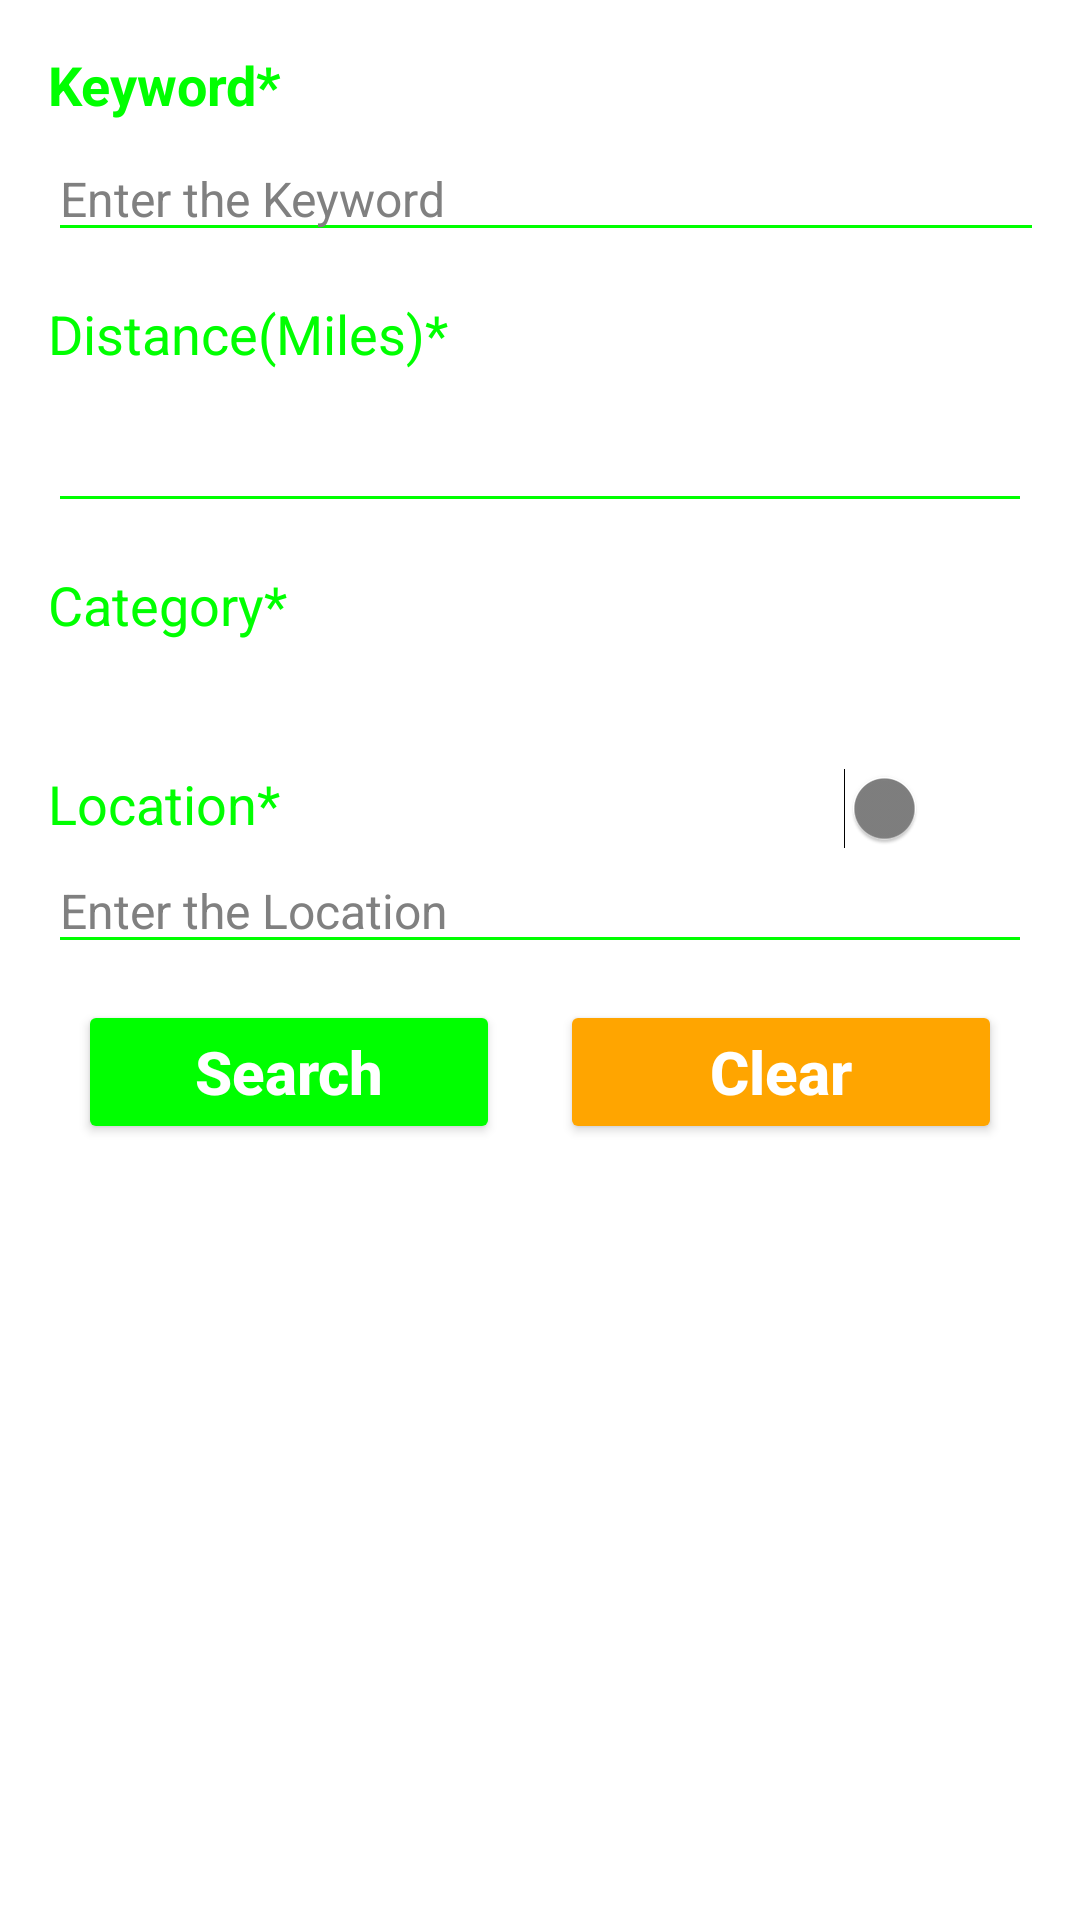

This screen was rendered from an Android layout file. Write that file and the resources it references.
<!-- AndroidManifest.xml: application theme Theme.EventSearch -->
<!-- res/layout/fragment_search_form.xml -->
<?xml version="1.0" encoding="utf-8"?>
<LinearLayout xmlns:android="http://schemas.android.com/apk/res/android" xmlns:app="http://schemas.android.com/apk/res-auto"
    xmlns:tools="http://schemas.android.com/tools"
    android:layout_width="match_parent"
    android:layout_height="wrap_content"
    android:background="@drawable/background_rounded"
    android:orientation="vertical"
    android:padding="16dp"
    android:layout_margin="22dp"
    android:layout_marginBottom="2dp"


    tools:context=".fragments.SearchFormFragment">

        <TextView
            android:layout_width="wrap_content"
            android:layout_height="wrap_content"
            android:text="@string/label_keyword"
            android:textColor="@color/green"
            android:textSize="18sp"
            android:textStyle="bold" />

    <AutoCompleteTextView
        android:id="@+id/autocomplete_keyword"
        android:layout_width="332dp"
        android:layout_height="wrap_content"
        android:backgroundTint="@color/green"
        android:layout_marginTop="5dp"
        android:textColor="@color/white"

        android:hint="@string/enter_the_keyword"
        android:textColorHint="@color/grey"
        android:textSize="16sp"

        />

    <TextView
        android:layout_width="wrap_content"
        android:layout_height="34dp"
        android:text="@string/distance_miles"
        android:textAppearance="?android:attr/textAppearanceLarge"
        android:textColor="@color/green"
        android:textSize="18sp"
        android:layout_marginTop="15dp"
        />

    <EditText
        android:id="@+id/distance"
        android:layout_width="match_parent"
        android:layout_height="wrap_content"
        android:autofillHints="10"
        android:backgroundTint="@color/green"
        android:text="@string/_10"
        android:textColor="@color/white">

    </EditText>

    <TextView
        android:layout_width="wrap_content"
        android:layout_height="wrap_content"
        android:text="@string/category"
        android:textAppearance="?android:attr/textAppearanceLarge"
        android:textSize="18sp"
        android:textColor="@color/green"
        android:layout_marginTop="15dp"/>

    <Spinner
        android:id="@+id/category_spinner"
        android:layout_width="311dp"
        android:layout_height="37dp"
        android:backgroundTint="@color/green"
        android:dropDownWidth="wrap_content"
        android:entries="@array/category_array"
        android:gravity="center_vertical|start"
        android:popupBackground="@color/black"
        android:popupElevation="16dp"
        android:spinnerMode="dropdown"

        />

    <LinearLayout
        android:layout_width="335dp"
        android:layout_height="wrap_content"
        android:orientation="horizontal"
        android:layout_marginTop="5dp"
        >

        <TextView
            android:layout_width="wrap_content"
            android:layout_height="wrap_content"

            android:text="@string/location"
            android:textAppearance="?android:attr/textAppearanceLarge"
            android:textColor="@color/green"
            android:textSize="18sp" />

        <Switch
            android:id="@+id/location_switch"
            android:layout_width="232dp"
            android:layout_height="wrap_content"
            android:layout_marginStart="10dp"

            android:checked="false"
            android:textOff=""
            android:textOn=""
            android:thumbTint="@color/grey"
            android:trackTint="@color/white"
            tools:ignore="UseSwitchCompatOrMaterialXml" />

    </LinearLayout>


    <EditText
        android:id="@+id/location"
        android:layout_width="match_parent"
        android:layout_height="wrap_content"
        android:backgroundTint="@color/green"
        android:hint="@string/enter_the_location"
        android:textColorHint="@color/grey"
        android:textColor="@color/white"
        android:textSize="16sp"
        >
    </EditText>


    <LinearLayout
        android:layout_width="match_parent"
        android:layout_height="wrap_content"
        android:orientation="horizontal"
        android:gravity="center"
        android:textAlignment="center"
        android:layout_marginBottom="-15dp"
        android:layout_marginTop="2dp"
        >
        <Button
            android:id="@+id/search_button"
            android:layout_width="wrap_content"
            android:layout_height="wrap_content"
            android:text="@string/search"
            android:textAllCaps="false"
            android:backgroundTint="@color/green"
            android:textColor="@color/white"
            android:textStyle="bold"
            android:textSize="20sp"
            android:layout_margin="10dp"
            android:layout_gravity="center"
            android:layout_weight="1"
            />

        <Button

            android:backgroundTint="@color/clear_button_color"
            android:layout_width="wrap_content"
            android:layout_height="wrap_content"
            android:text="@string/clear"
            android:textSize="20sp"
            android:paddingHorizontal="50dp"
            android:textAllCaps="false"
            android:textColor="@color/white"
            android:textStyle="bold"
            android:layout_margin="10dp"
            android:id="@+id/clear_btn"


            />


    </LinearLayout>




</LinearLayout>
<!-- resources referenced by this layout -->
<resources>
  <string-array name="category_array">
          <item android:value="">All</item>
          <item android:value="KZFzniwnSyZfZ7v7nJ">Music</item>
          <item android:value="KZFzniwnSyZfZ7v7nE">Sports</item>
          <item android:value="KZFzniwnSyZfZ7v7na">Arts &amp; Theater</item>
          <item android:value="KZFzniwnSyZfZ7v7nn">Film</item>
          <item android:value="KZFzniwnSyZfZ7v7n1">Miscellaneous</item>
      </string-array>
  <color name="black">#FF000000</color>
  <color name="clear_button_color">#FFA500</color>
  <color name="green">#00ff00</color>
  <color name="grey"> #808080</color>
  <color name="white">#FFFFFFFF</color>
  <string name="_10">10</string>
  <string name="category">Category*</string>
  <string name="clear">Clear</string>
  <string name="distance_miles">Distance(Miles)*</string>
  <string name="enter_the_keyword">Enter the Keyword</string>
  <string name="enter_the_location">Enter the Location</string>
  <string name="label_keyword">Keyword*</string>
  <string name="location">Location*</string>
  <string name="search">Search</string>
  <style name="Theme.EventSearch" parent="Theme.AppCompat.Light.NoActionBar">
          
          <item name="colorPrimary">@color/dark_grey</item>
          <item name="colorPrimaryVariant">@color/green</item>
          <item name="colorOnPrimary">@color/green</item>
          
          <item name="colorSecondary">@color/teal_200</item>
          <item name="colorSecondaryVariant">@color/teal_200</item>
          <item name="colorOnSecondary">@color/black</item>
          
          <item name="android:statusBarColor">@color/black</item>
          <item name="android:windowBackground">@drawable/launch_screen</item>
          
          <item name="android:textColorPrimary">@color/white</item> 
      </style>
  <color name="dark_grey">#5A5A5A</color>
  <color name="teal_200">#FF03DAC5</color>
</resources>
